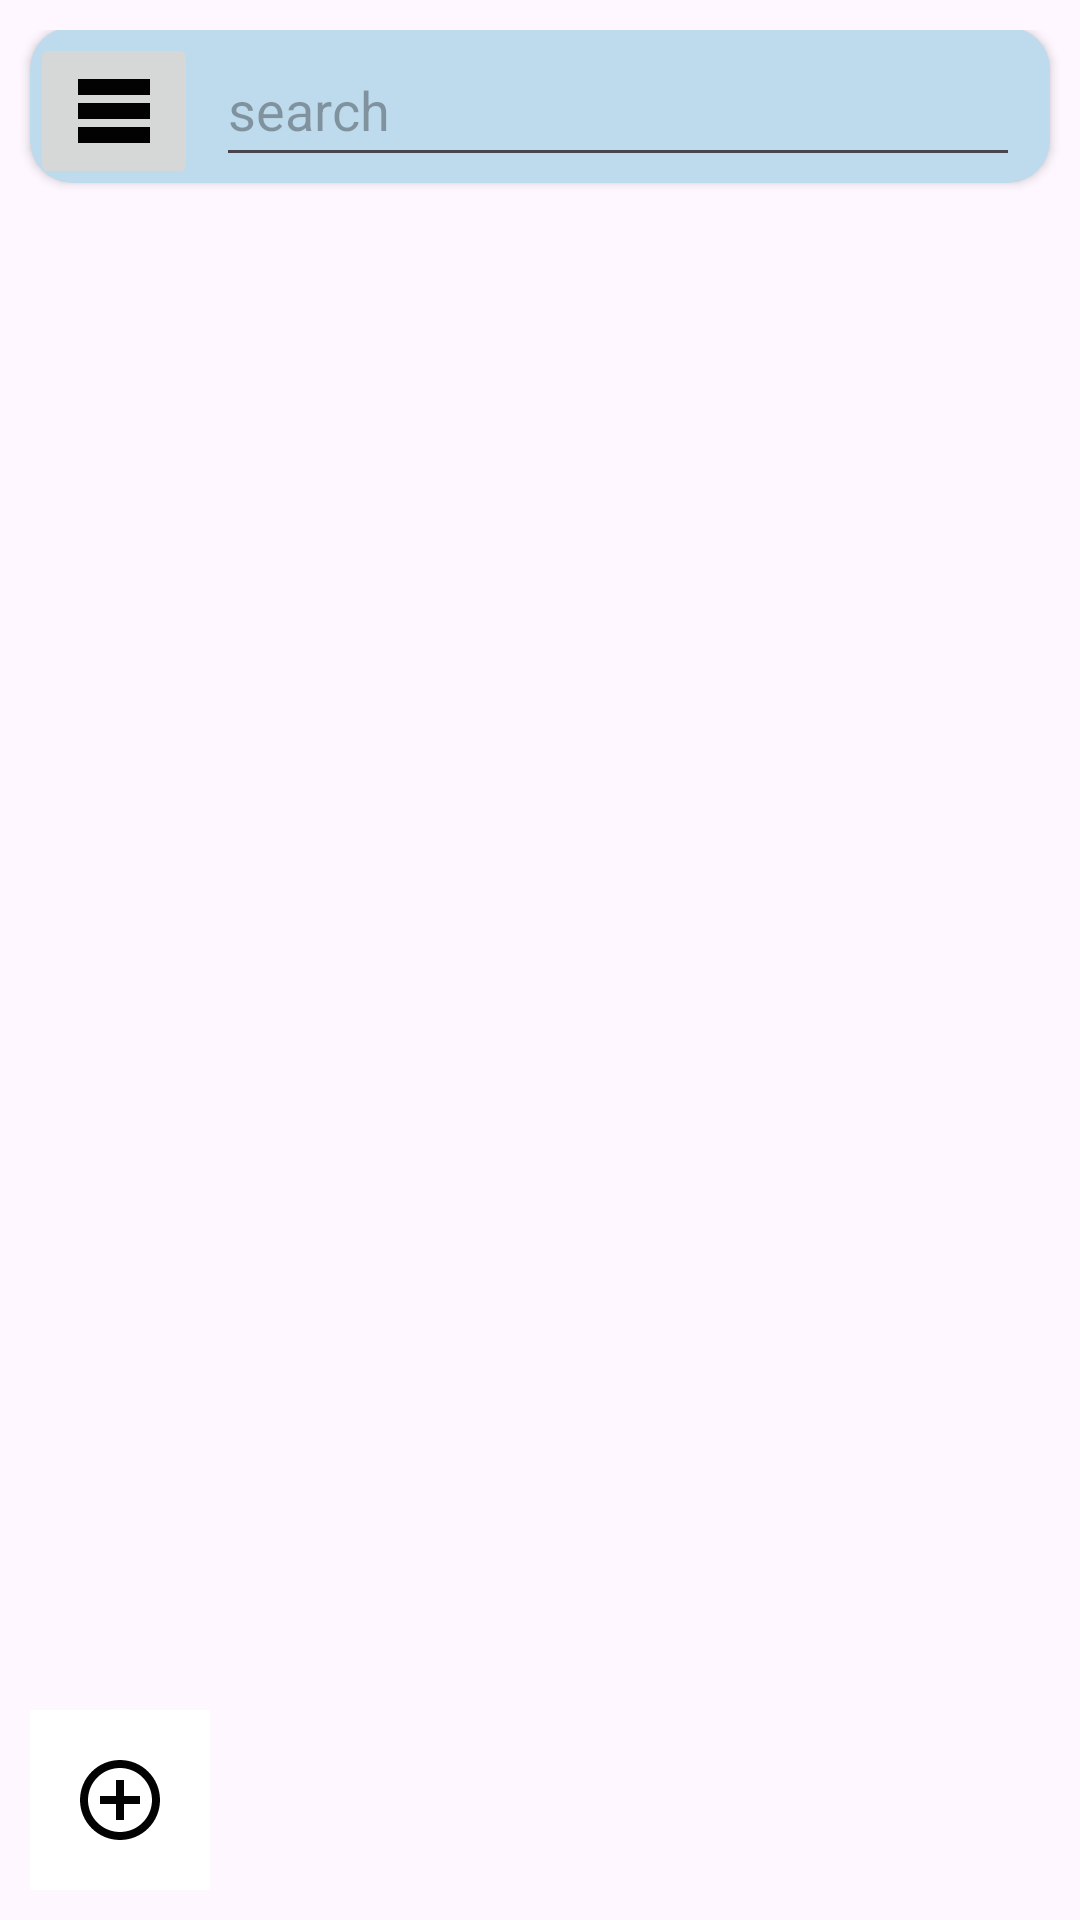

Layout XML and referenced resources for this Android screen:
<!-- AndroidManifest.xml: application theme Theme.MyApplication -->
<!-- res/layout/activity_main.xml -->
<?xml version="1.0" encoding="utf-8"?>
<RelativeLayout xmlns:android="http://schemas.android.com/apk/res/android"
    xmlns:app="http://schemas.android.com/apk/res-auto"
    xmlns:tools="http://schemas.android.com/tools"
    android:layout_width="match_parent"
    android:layout_height="match_parent"
    android:textAlignment="center"
    app:layoutDescription="@xml/activity_main_scene">


    <LinearLayout
        android:layout_width="match_parent"
        android:layout_height="match_parent"
        android:orientation="vertical"
        tools:ignore="UselessParent">

        <RelativeLayout
            android:id="@+id/relLayout"
            android:layout_width="match_parent"
            android:layout_height="70dp"
            android:layout_marginBottom="10dp"
            android:paddingTop="10dp">


            <androidx.cardview.widget.CardView
                android:id="@+id/cardView"
                android:layout_width="match_parent"
                android:layout_height="57dp"
                android:layout_centerVertical="true"
                android:layout_marginHorizontal="10dp"
                android:layout_marginVertical="4dp"
                android:paddingHorizontal="22dp"
                app:cardBackgroundColor="#BEDBED"
                app:cardCornerRadius="14dp">

                <androidx.constraintlayout.widget.ConstraintLayout
                    android:id="@+id/linearLayout"
                    android:layout_width="match_parent"
                    android:layout_height="match_parent"
                    android:orientation="horizontal">

                    <ImageButton
                        android:id="@+id/bring_menu"
                        android:layout_width="wrap_content"
                        android:layout_height="wrap_content"
                        android:src="@drawable/go_to_setting"
                        app:layout_constraintStart_toStartOf="parent"
                        android:contentDescription="@string/add"
                        app:layout_constraintTop_toTopOf="@+id/search_edit_text" />

                    <EditText
                        android:id="@+id/search_edit_text"
                        android:layout_width="match_parent"
                        android:layout_height="48dp"
                        android:layout_marginStart="62dp"
                        android:layout_marginTop="2dp"
                        android:layout_marginEnd="10dp"
                        android:autofillHints=""
                        android:ems="10"
                        android:hint="@string/search"
                        android:inputType="text"
                        app:layout_constraintEnd_toEndOf="parent"
                        app:layout_constraintStart_toEndOf="@+id/bring_menu"
                        app:layout_constraintTop_toTopOf="parent" />

                </androidx.constraintlayout.widget.ConstraintLayout>
            </androidx.cardview.widget.CardView>

        </RelativeLayout>

        <androidx.recyclerview.widget.RecyclerView
            android:id="@+id/rec"
            android:layout_width="match_parent"
            android:layout_height="match_parent" />


    </LinearLayout>

    <ImageButton
        android:id="@+id/click_button"
        android:layout_width="60dp"
        android:layout_height="60dp"
        android:layout_alignParentBottom="true"
        android:layout_marginStart="10dp"
        android:layout_marginBottom="10dp"
        android:background="@color/white"
        android:clickable="true"
        android:contentDescription="@string/add"
        app:srcCompat="@drawable/plus_sign" />


</RelativeLayout>
<!-- resources referenced by this layout -->
<resources>
  <color name="white">#FFFFFFFF</color>
  <!-- drawable go_to_setting (drawable) -->
  <vector android:height="32dp" android:tint="#020202"
      android:viewportHeight="24" android:viewportWidth="24"
      android:width="32dp" xmlns:android="http://schemas.android.com/apk/res/android">
      <path android:fillColor="@android:color/white" android:pathData="M21,8H3V4h18V8zM21,10H3v4h18V10zM21,16H3v4h18V16z"/>
  </vector>
  <!-- drawable plus_sign (drawable) -->
  <vector android:height="32dp" android:tint="#020202"
      android:viewportHeight="24" android:viewportWidth="24"
      android:width="32dp" xmlns:android="http://schemas.android.com/apk/res/android">
      <path android:fillColor="@android:color/white" android:pathData="M13,7h-2v4L7,11v2h4v4h2v-4h4v-2h-4L13,7zM12,2C6.48,2 2,6.48 2,12s4.48,10 10,10 10,-4.48 10,-10S17.52,2 12,2zM12,20c-4.41,0 -8,-3.59 -8,-8s3.59,-8 8,-8 8,3.59 8,8 -3.59,8 -8,8z"/>
  </vector>
  <string name="add">Add</string>
  <string name="search">search</string>
  <style name="Theme.MyApplication" parent="Base.Theme.MyApplication" />
  <style name="Base.Theme.MyApplication" parent="Theme.Material3.DayNight.NoActionBar">
          
           <item name="colorPrimary">@color/fragment_color</item>
      </style>
  <color name="fragment_color">#DEE48F</color>
</resources>
